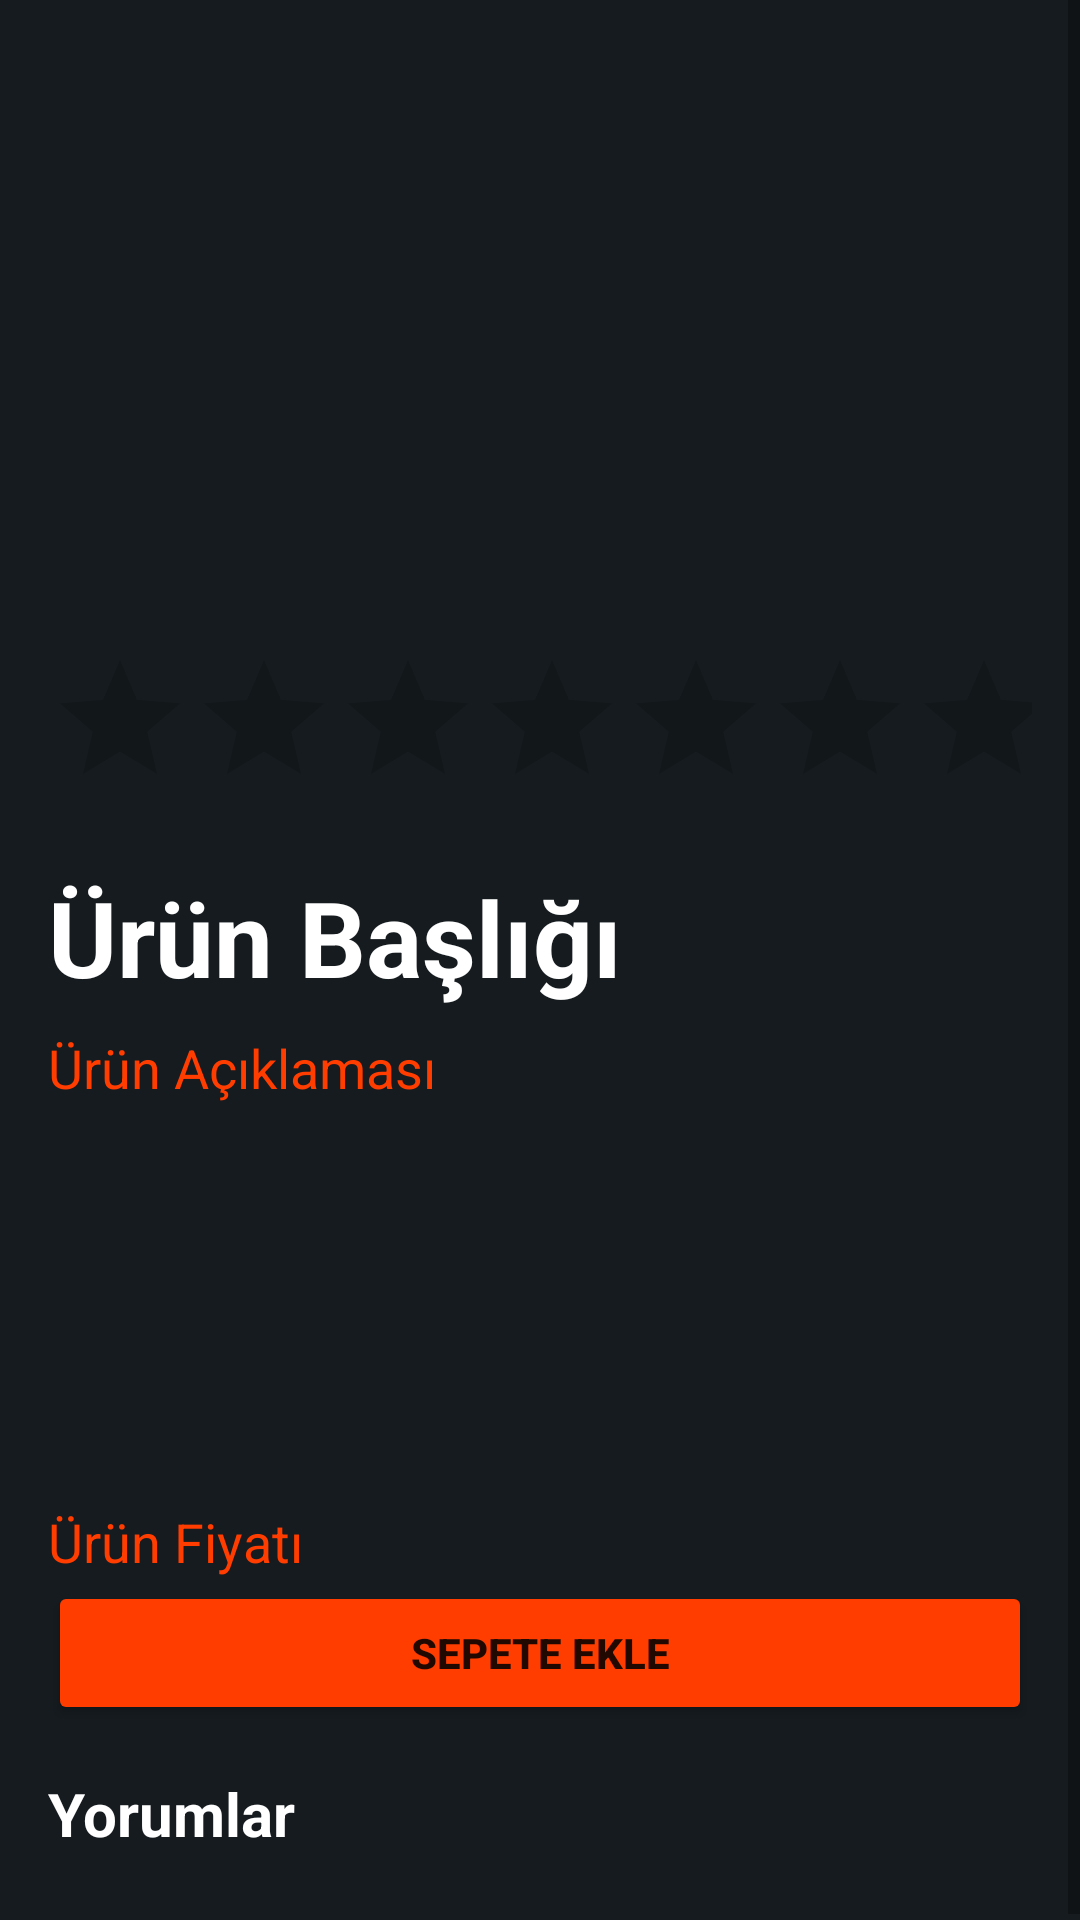

Produce the Android XML layout that renders to this screen, including the resource entries it uses.
<!-- AndroidManifest.xml: application theme Theme.MyApplication -->
<!-- res/layout/product_page.xml -->
<?xml version="1.0" encoding="utf-8"?>
<androidx.constraintlayout.widget.ConstraintLayout xmlns:android="http://schemas.android.com/apk/res/android"
    android:layout_width="match_parent"
    android:layout_height="match_parent">

    <ScrollView
        android:layout_width="match_parent"
        android:layout_height="match_parent">

        <LinearLayout
            android:layout_width="match_parent"
            android:layout_height="wrap_content"
            android:orientation="vertical"
            android:padding="16dp">

            
            <ImageView
                android:id="@+id/product_image"
                android:layout_width="match_parent"
                android:layout_height="200dp"
                android:scaleType="centerCrop"
                android:src="@drawable/sign" />

            
            <RatingBar
                android:id="@+id/ratingBar2"
                android:layout_width="match_parent"
                android:layout_height="wrap_content" />

            <TextView
                android:id="@+id/product_title"
                android:layout_width="match_parent"
                android:layout_height="wrap_content"
                android:text="Ürün Başlığı"
                android:textColor="@color/textColorWhite"
                android:textSize="35sp"
                android:textStyle="bold"
                android:layout_marginTop="16dp" />

            <ScrollView
                android:layout_width="match_parent"
                android:layout_height="150dp"
                android:layout_marginTop="8dp">

                <TextView
                    android:id="@+id/product_description"
                    android:layout_width="match_parent"
                    android:layout_height="wrap_content"
                    android:text="Ürün Açıklaması"
                    android:textColor="@color/orange_400"
                    android:textSize="18sp" />

            </ScrollView>

            
            <TextView
                android:id="@+id/product_price"
                android:layout_width="match_parent"
                android:layout_height="wrap_content"
                android:text="Ürün Fiyatı"
                android:textSize="18sp"
                android:textColor="@color/orange_400"
                android:layout_marginTop="8dp" />

            
            <Button
                android:id="@+id/add_to_cart_button"
                android:layout_width="match_parent"
                android:layout_height="wrap_content"
                android:text="Sepete Ekle"
                android:textStyle="bold"
                android:backgroundTint="@color/orange_400"
                android:layout_marginTop="1dp" />


            
            <TextView
                android:id="@+id/reviews_title"
                android:layout_width="match_parent"
                android:layout_height="wrap_content"
                android:text="Yorumlar"
                android:textColor="@color/textColorWhite"
                android:textSize="20sp"
                android:textStyle="bold"
                android:layout_marginTop="16dp"
                android:paddingBottom="8dp" />

            
            <androidx.recyclerview.widget.RecyclerView
                android:id="@+id/reviews_list"
                android:layout_width="match_parent"
                android:layout_height="wrap_content"
                android:nestedScrollingEnabled="false"
                android:scrollbars="vertical" />

        </LinearLayout>
    </ScrollView>






</androidx.constraintlayout.widget.ConstraintLayout>
<!-- resources referenced by this layout -->
<resources>
  <color name="orange_400">#FF3D00</color>
  <color name="textColorWhite">#FFFFFFFF</color>
  <style name="Theme.MyApplication" parent="Theme.MaterialComponents.DayNight.DarkActionBar">
          
          <item name="colorPrimary">@color/gray_900</item>
          <item name="colorPrimaryVariant">@color/gray_600</item>
          <item name="colorOnPrimary">@color/white</item>
          
          <item name="colorSecondary">@color/teal_200</item>
          <item name="colorSecondaryVariant">@color/teal_700</item>
          <item name="colorOnSecondary">@color/black</item>
          
          <item name="android:statusBarColor">@color/gray_600</item>
          
          
          <item name="android:windowBackground">@color/gray_900</item>
      </style>
  <color name="gray_900">#151B1F</color>
  <color name="gray_600">#546E7A</color>
  <color name="white">#FFFFFFFF</color>
  <color name="teal_200">#FF03DAC5</color>
  <color name="teal_700">#FF018786</color>
  <color name="black">#FF000000</color>
</resources>
